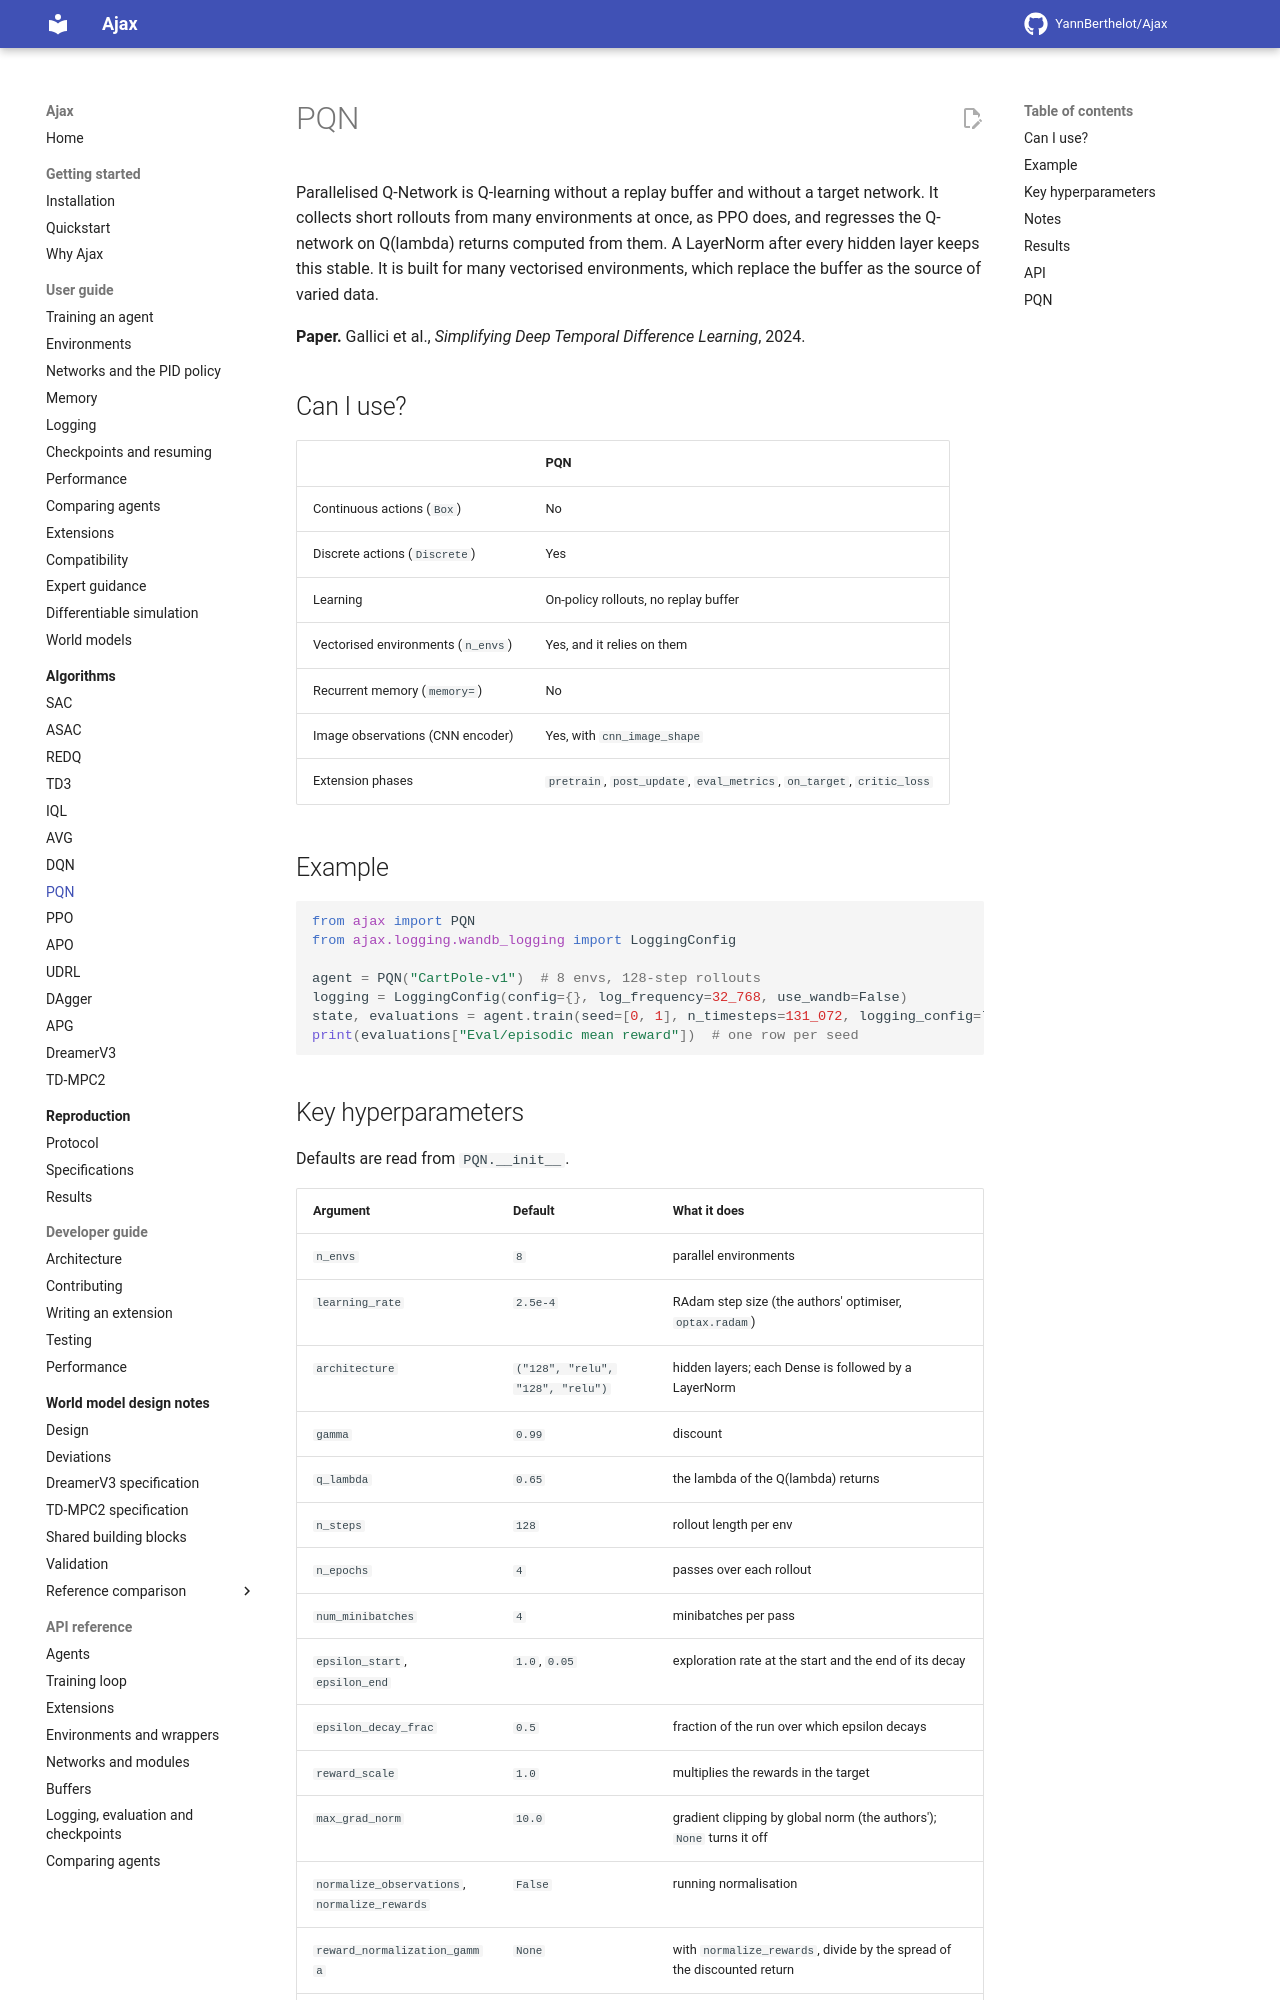

repository: YannBerthelot/Ajax · page: 0.4/algorithms/pqn/index.html · generator: mkdocs

# PQN

Parallelised Q-Network is Q-learning without a replay buffer and without a
target network. It collects short rollouts from many environments at once,
as PPO does, and regresses the Q-network on Q(lambda) returns computed from
them. A LayerNorm after every hidden layer keeps this stable.

**Paper:** Gallici et al., *Simplifying Deep Temporal Difference Learning*,
2024. Ajax follows the authors' code, purejaxql (`mttga/purejaxql` at
`47af6d7`).

## When to use it

PQN is built for many vectorised environments, which replace the buffer as
the source of varied data. It suits discrete-action tasks whose steps are
cheap, as in JAX simulators. With few environments, or costly steps,
[DQN](dqn.md) reuses its data through a replay buffer.

| Feature | PQN |
| --- | --- |
| Discrete actions | yes |
| Continuous actions | no |
| Memory (`memory=`) | no |
| Environments | gymnax (Brax and Playground tasks have continuous actions) |
| Image observations | yes, a CNN encoder (`cnn_image_shape`) |
| Several seeds in one call | yes, `train(seed=[...])` |
| Extension phases | `pretrain`, `post_update`, `eval_metrics`, `observe`, `on_target`, `critic_loss`, `action`, `eval_action`, `track_memory` ([which extensions run](../guide/compatibility.md)) |
| Resume and checkpoints | yes; a run split by a checkpoint equals the run left whole |

## Example

```python
from ajax import PQN
from ajax.logging import LoggingConfig

agent = PQN("CartPole-v1")  # 128 envs, 32-step rollouts
logging = LoggingConfig(log_frequency=32_768, backends=())
state, evaluations = agent.train(seed=[0, 1], n_timesteps=131_072, logging_config=logging)
print(evaluations["Eval/episodic mean reward"])  # one row per seed
```
